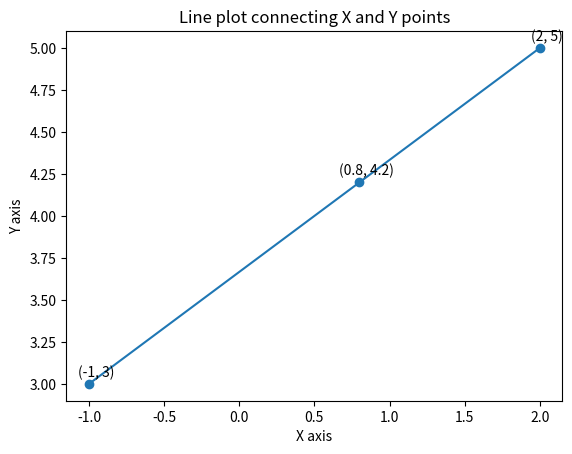

The script that saved this image:
import matplotlib.pyplot as plt

# Define your x and y values
x = [-1, 0.8, 2]
y = [3, 4.2, 5]
# Create a plot
plt.plot(x, y, marker='o')  # 'marker' adds points at each coordinate

# Add labels to the axes
plt.xlabel('X axis')
plt.ylabel('Y axis')

# Add a title
plt.title('Line plot connecting X and Y points')

# Annotate the points with their coordinates
for i in range(len(x)):
    plt.annotate(f'({x[i]}, {y[i]})', (x[i], y[i]), textcoords="offset points", xytext=(5,5), ha='center')

# Display the plot
plt.show()

